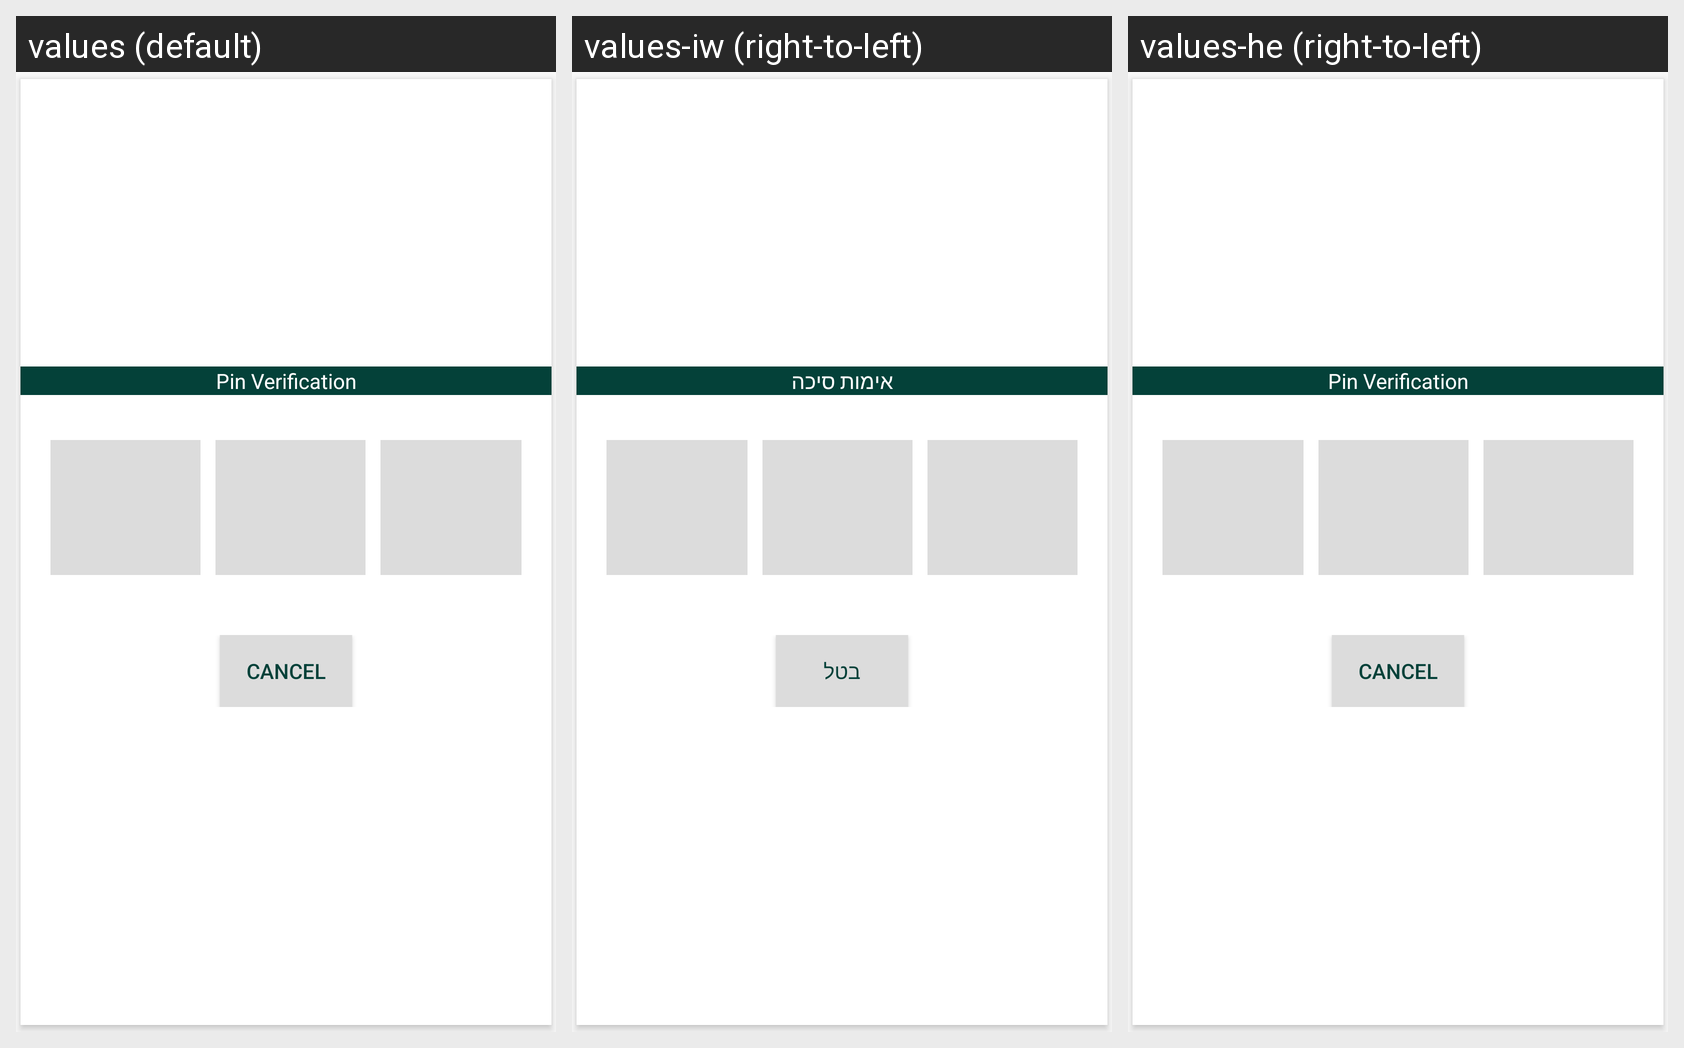

This grid shows one Android layout under several languages. Give, for every string resource on the screen, its name, the default text and each shown locale's text.
Android screen res/layout/pinview_dialog.xml rendered under 3 locales, left to right: values (default), values-iw (right-to-left), values-he (right-to-left). Device: Nexus 5 (rendered at 1080×1920; each locale shown at half size, 540×960, under a caption strip naming it); theme AppTheme.
Strings drawn on this screen, with the default value and each locale's value (text and hints the layout hard-codes, and strings that could not be matched under every locale, appear in the picture but are not listed):

pin_verification
  values: Pin Verification
  values-iw: אימות סיכה
  values-he: Pin Verification  [not translated; the default value is used]

str_cancel
  values: Cancel
  values-iw: בטל
  values-he: Cancel  [not translated; the default value is used]
